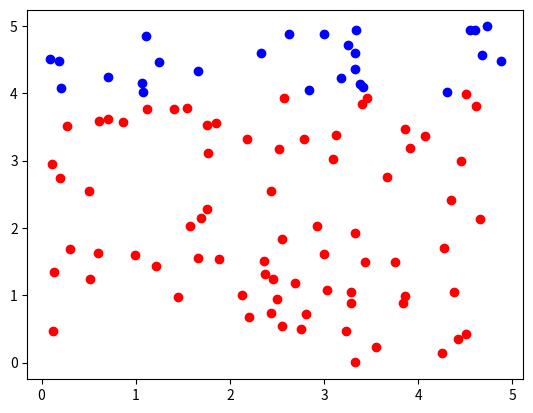

This chart was generated by the following Python code:
import random
from typing import Callable
import matplotlib.pyplot as plt


def generate_points_linearly_separable(x_range: (int, int) = (0, 5),
                                       y_range: (int, int) = (0, 5),
                                       n: int = 100,
                                       f: Callable[[int], int] = (lambda x: x)) -> ([(float, float)], [(float, float)]):
    category_one = []
    category_minus_one = []
    # No dice que tiene que estar balanceado
    # si asi fuese se puede agregar una condicion medio boluda
    # si se demora mucho se puede hacer en n repes con un linspace sobre la curva y despues un
    # random entre el punto - el rango, pero me da fiaca codear eso,
    # asi que no optimicen prematuramente
    for i in range(n):
        new_point = (random.uniform(*x_range), random.uniform(*y_range))
        if is_point_greater_than(f=f, point=new_point):
            category_one.append(new_point)
        else:
            category_minus_one.append(new_point)
    return category_one, category_minus_one


# Greater than implica que el punto esta a la derecha de la linea
def is_point_greater_than(f: Callable[[int], int], point: (int, int)):
    # https://math.stackexchange.com/questions/324589/detecting-whether-a-point-is-above-or-below-a-slope
    return f(point[0]) > point[1]

if __name__ == '__main__':
    category_one, category_minus_one = generate_points_linearly_separable(f=lambda x: 4)
    plt.scatter(*zip(*category_one), color='red')
    plt.scatter(*zip(*category_minus_one), color='blue')
    plt.show()
